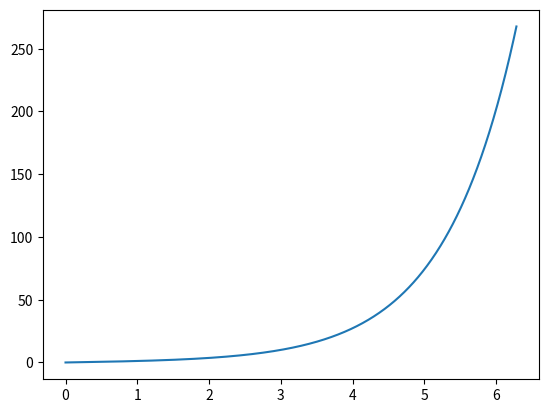

The script that saved this image:

import numpy as np
import matplotlib.pyplot as plt

x = np.linspace(0., 2 * np.pi, 1000)
y = np.sinh(x)

plt.plot(x, y)
plt.show()
